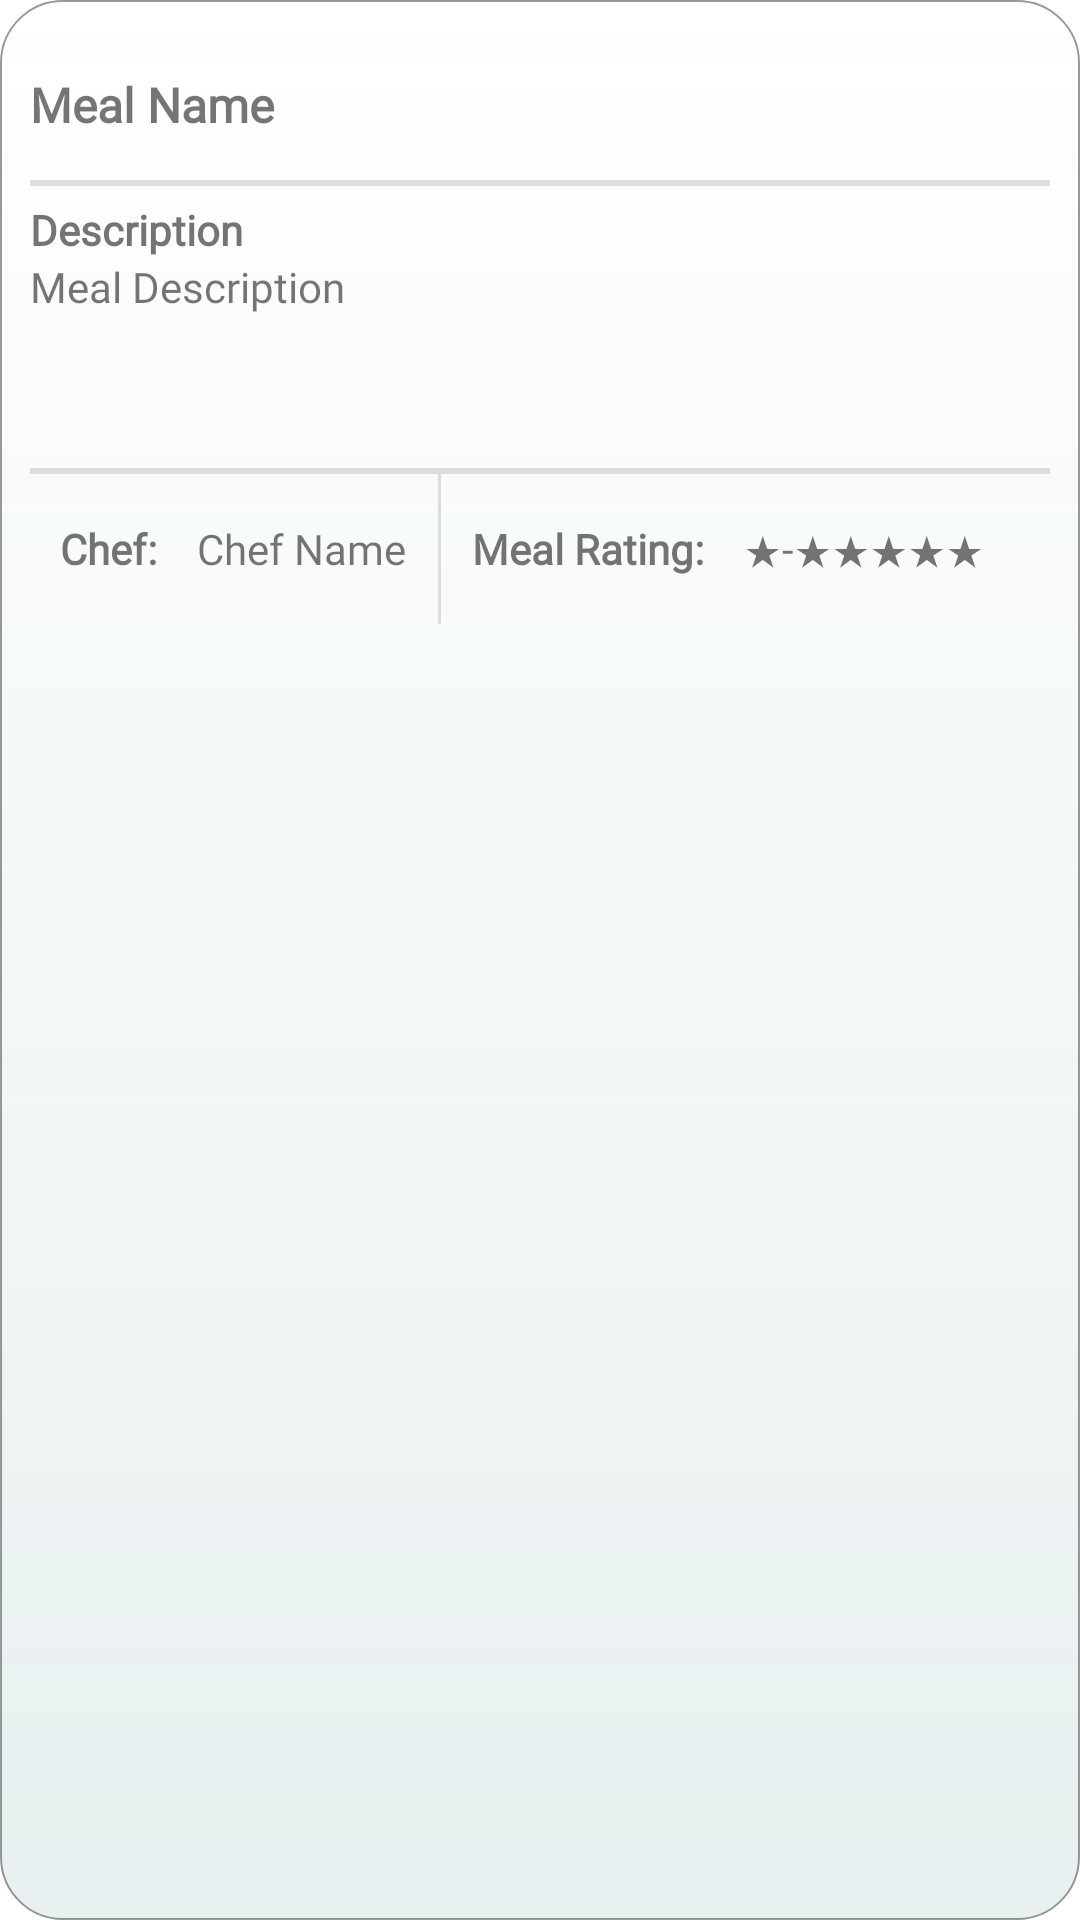

Android layout source for this screen:
<!-- AndroidManifest.xml: application theme Theme.Mealer_Project -->
<!-- res/layout/activity_meals_list_item2.xml -->
<?xml version="1.0" encoding="utf-8"?>
<LinearLayout xmlns:android="http://schemas.android.com/apk/res/android"
    xmlns:app="http://schemas.android.com/apk/res-auto"
    xmlns:tools="http://schemas.android.com/tools"
    android:id="@+id/mlItemContainer"
    android:layout_width="match_parent"
    android:layout_height="wrap_content"
    android:layout_margin="15dp"
    android:background="@drawable/input_box_shadow"
    android:orientation="vertical"
    android:padding="10dp"
    tools:context=".ui.screens.meals.MealsListItem">

    <TextView
        android:id="@+id/mlMealId"
        android:layout_width="match_parent"
        android:layout_height="wrap_content"
        android:visibility="gone" />

    <TextView
        android:id="@+id/mlMealName"
        android:layout_width="match_parent"
        android:layout_height="wrap_content"
        android:fontFamily="@font/nunito_sans"
        android:gravity="center_vertical"
        android:minHeight="50dp"
        android:text="Meal Name"
        android:textSize="16sp"
        android:textStyle="bold" />

    <View
        android:id="@+id/divider"
        android:layout_width="match_parent"
        android:layout_height="2dp"
        android:background="?android:attr/listDivider" />

    <TextView
        android:id="@+id/mlDescriptionLabel"
        android:layout_width="match_parent"
        android:layout_height="wrap_content"
        android:layout_marginTop="5dp"
        android:fontFamily="@font/nunito_sans"
        android:text="Description"
        android:textStyle="bold" />

    <TextView
        android:id="@+id/mlMealDescription"
        android:layout_width="match_parent"
        android:layout_height="wrap_content"
        android:fontFamily="@font/nunito_sans"
        android:minHeight="70dp"
        android:text="Meal Description" />

    <View
        android:id="@+id/divider2"
        android:layout_width="match_parent"
        android:layout_height="2dp"
        android:background="?android:attr/listDivider" />

    <androidx.constraintlayout.widget.ConstraintLayout
        android:layout_width="match_parent"
        android:layout_height="wrap_content">

        <LinearLayout
            android:id="@+id/mlChefLayout"
            android:layout_width="wrap_content"
            android:layout_height="wrap_content"
            android:gravity="center_vertical"
            android:orientation="horizontal"
            app:layout_constraintStart_toStartOf="parent"
            app:layout_constraintTop_toTopOf="parent">

            <TextView
                android:id="@+id/mlChefLabel"
                android:layout_width="wrap_content"
                android:layout_height="wrap_content"
                android:layout_marginLeft="10dp"
                android:layout_weight="1"
                android:fontFamily="@font/nunito_sans"
                android:gravity="center_vertical"
                android:text="Chef: "
                android:textStyle="bold" />

            <TextView
                android:id="@+id/mlChef"
                android:layout_width="wrap_content"
                android:layout_height="wrap_content"
                android:layout_marginLeft="10dp"
                android:fontFamily="@font/nunito_sans"
                android:gravity="center_vertical"
                android:minHeight="50dp"
                android:text="Chef Name" />
        </LinearLayout>

        <View
            android:id="@+id/divider3"
            android:layout_width="1dp"
            android:layout_height="50dp"
            android:background="?android:attr/listDivider"
            app:layout_constraintEnd_toStartOf="@+id/mlRatingLayout"
            app:layout_constraintStart_toEndOf="@+id/mlChefLayout"
            app:layout_constraintTop_toTopOf="parent" />

        <LinearLayout
            android:id="@+id/mlRatingLayout"
            android:layout_width="wrap_content"
            android:layout_height="wrap_content"
            android:gravity="center_vertical"
            android:minHeight="50dp"
            android:orientation="horizontal"
            app:layout_constraintEnd_toEndOf="parent"
            app:layout_constraintStart_toEndOf="@+id/mlChefLayout"
            app:layout_constraintTop_toTopOf="parent">

            <TextView
                android:id="@+id/mlRatingLabel"
                android:layout_width="wrap_content"
                android:layout_height="wrap_content"
                android:layout_weight="1"
                android:fontFamily="@font/nunito_sans"
                android:text="Meal Rating: "
                android:textStyle="bold" />

            <TextView
                android:id="@+id/mlMealRating"
                android:layout_width="wrap_content"
                android:layout_height="wrap_content"
                android:layout_marginLeft="10dp"
                android:fontFamily="@font/nunito_sans"
                android:gravity="center_vertical"
                android:minHeight="50dp"
                android:text="★-★★★★★" />
        </LinearLayout>
    </androidx.constraintlayout.widget.ConstraintLayout>


</LinearLayout>
<!-- resources referenced by this layout -->
<resources>
  <!-- drawable input_box_shadow (drawable) -->
  <?xml version="1.0" encoding="utf-8"?>
  <shape xmlns:android="http://schemas.android.com/apk/res/android"
      android:shape="rectangle">
      <corners android:radius="20.5dp" />
      <stroke
          android:width="0.5dp"
          android:color="#66000000" />
      <gradient android:startColor="@android:color/transparent"
          android:endColor="@color/green_text_background"
          android:angle="270"/>
  </shape>
  <style name="Theme.Mealer_Project" parent="Theme.MaterialComponents.DayNight.DarkActionBar">
          
          <item name="colorPrimary">@color/green_primary</item>
          <item name="colorPrimaryVariant">@color/green_darker</item>
          <item name="colorOnPrimary">@color/white</item>
          
          <item name="colorSecondary">@color/green_secondary</item>
          <item name="colorSecondaryVariant">@color/teal_700</item>
          <item name="colorOnSecondary">@color/white</item>
          
          <item name="android:statusBarColor" tools:targetApi="l">?attr/colorPrimaryVariant</item>
          
      </style>
  <color name="green_text_background">#20478589</color>
  <color name="green_primary">#47894B</color>
  <color name="green_darker">#2f5931</color>
  <color name="white">#FFFFFFFF</color>
  <color name="green_secondary">#648947</color>
  <color name="teal_700">#FF018786</color>
</resources>
